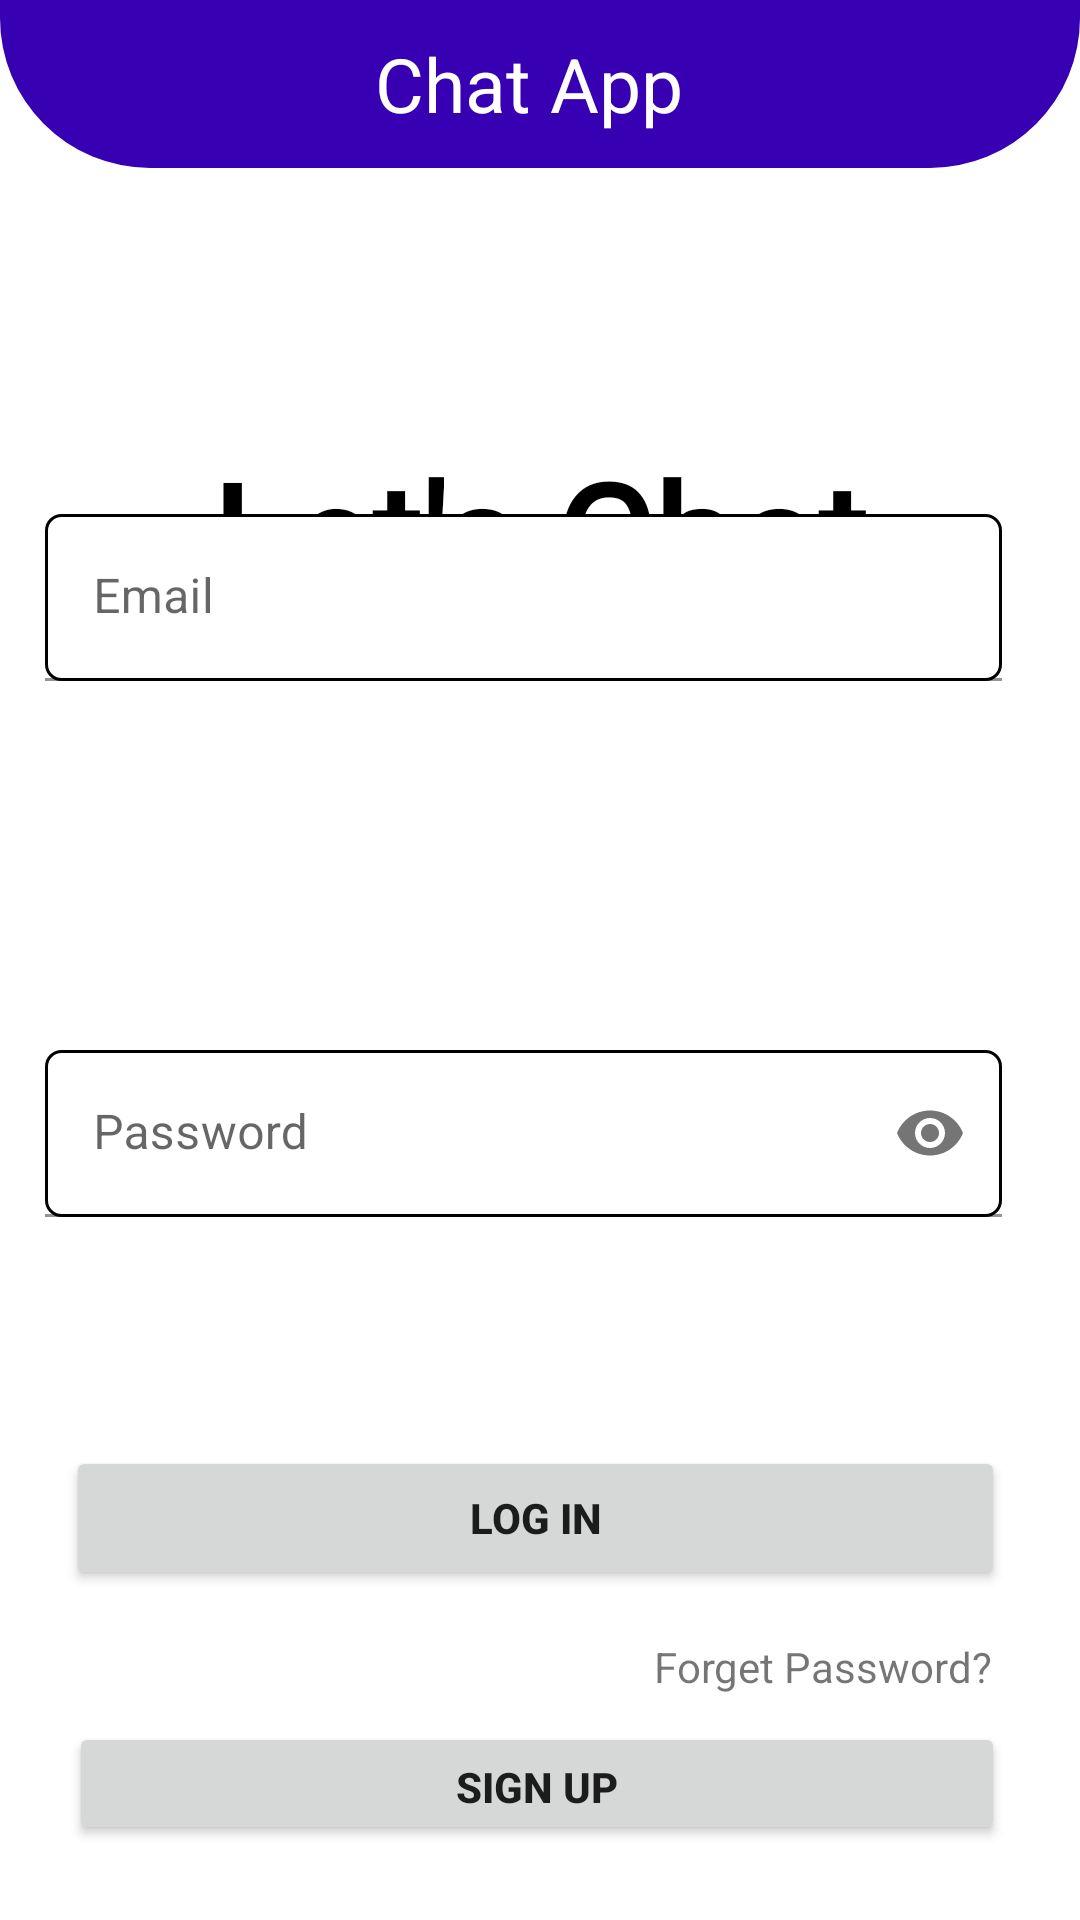

The Android layout XML behind this screen, and the referenced resources:
<!-- AndroidManifest.xml: application theme Theme.MyApplication -->
<!-- res/layout/activity_start.xml -->
<?xml version="1.0" encoding="utf-8"?>
<RelativeLayout xmlns:android="http://schemas.android.com/apk/res/android"
    xmlns:app="http://schemas.android.com/apk/res-auto"
    xmlns:tools="http://schemas.android.com/tools"
    android:id="@+id/progbar"
    android:layout_width="match_parent"
    android:layout_height="match_parent"
    tools:context=".login.StartActivity">

    <include
        android:id="@+id/starttoolbar"
        layout="@layout/toolbar" />

    <TextView
        android:layout_width="wrap_content"
        android:layout_height="wrap_content"
        android:layout_centerHorizontal="true"
        android:layout_marginTop="145dp"
        android:fontFamily="@font/aguafina_script"
        android:text="Let's Chat"
        android:textColor="@color/black"
        android:textSize="50dp"
        android:textStyle="bold" />

    <Button
        android:id="@+id/btnlogin"
        android:layout_width="match_parent"
        android:layout_height="wrap_content"
        android:layout_alignParentStart="true"
        android:layout_alignParentTop="true"
        android:layout_centerInParent="true"
        android:layout_marginStart="22dp"
        android:layout_marginTop="482dp"
        android:layout_marginEnd="25dp"
        android:layout_marginBottom="25dp"
        android:padding="12dp"
        android:text="Log In"
        android:textStyle="bold" />

    <Button
        android:id="@+id/btnpassword"
        android:layout_width="match_parent"
        android:layout_height="wrap_content"
        android:layout_alignParentStart="true"
        android:layout_alignParentTop="true"
        android:layout_centerInParent="true"
        android:layout_marginStart="23dp"
        android:layout_marginTop="574dp"
        android:layout_marginEnd="25dp"
        android:layout_marginBottom="25dp"
        android:padding="12dp"
        android:text="Sign Up"
        android:textStyle="bold" />

    <com.google.android.material.textfield.TextInputLayout
        android:id="@+id/email"
        android:layout_width="match_parent"
        android:layout_height="wrap_content"
        android:layout_alignParentStart="true"
        android:layout_alignParentEnd="true"
        android:layout_alignParentBottom="true"
        android:layout_centerHorizontal="true"
        android:layout_marginStart="15dp"
        android:layout_marginEnd="26dp"
        android:layout_marginBottom="413dp"

        android:hint="Email">

        <com.google.android.material.textfield.TextInputEditText
            android:id="@+id/edemail"
            android:layout_width="match_parent"
            android:layout_height="wrap_content"
            android:background="@drawable/main"
            android:inputType="textEmailAddress"

            />
    </com.google.android.material.textfield.TextInputLayout>

    <com.google.android.material.textfield.TextInputLayout
        android:layout_width="match_parent"
        android:layout_height="wrap_content"
        android:layout_marginStart="15dp"
        android:layout_marginTop="350dp"
        android:layout_marginEnd="26dp"
        android:layout_marginBottom="413dp"
        android:hint="Password"
        app:passwordToggleEnabled="true">

        <com.google.android.material.textfield.TextInputEditText
            android:id="@+id/edpasswoed"
            android:layout_width="match_parent"
            android:layout_height="wrap_content"
            android:background="@drawable/main"
            android:inputType="textPassword" />

    </com.google.android.material.textfield.TextInputLayout>

    <ProgressBar
        android:id="@+id/progressBar"
        style="?android:attr/progressBarStyle"
        android:layout_width="wrap_content"
        android:layout_height="wrap_content"
        android:layout_alignParentStart="true"
        android:layout_alignParentTop="true"
        android:layout_alignParentEnd="true"
        android:layout_centerHorizontal="true"
        android:layout_marginStart="185dp"
        android:layout_marginTop="425dp"
        android:layout_marginEnd="178dp"
        android:layout_weight="1"
        android:visibility="invisible" />

    <TextView
        android:id="@+id/resetpassword"
        android:layout_width="161dp"
        android:layout_height="wrap_content"
        android:layout_alignParentStart="true"
        android:layout_alignParentTop="true"
        android:layout_marginStart="218dp"
        android:layout_marginTop="546dp"
        android:text="Forget Password?" />

</RelativeLayout>
<!-- res/layout/toolbar.xml (included above) -->
<?xml version="1.0" encoding="utf-8"?>
<Toolbar xmlns:android="http://schemas.android.com/apk/res/android"
    android:id="@+id/toolbar"
    android:layout_width="match_parent"
    android:layout_height="wrap_content"
    android:background="@drawable/toolbarbackground"
    android:popupTheme="@menu/mymenu"
    >

    <TextView
        android:layout_width="wrap_content"
        android:layout_height="wrap_content"
        android:layout_marginStart="125dp"
        android:gravity="center"
        android:text="Chat App"
        android:textColor="@color/white"
        android:textSize="25dp" />
</Toolbar>
<!-- resources referenced by this layout -->
<resources>
  <!-- drawable main (drawable) -->
  <?xml version="1.0" encoding="utf-8"?>
  <shape xmlns:android="http://schemas.android.com/apk/res/android">
      <solid android:color="@color/white" />
      <stroke
          android:width="1dp"
          android:color="@color/black" />
      <corners android:radius="5dp" />
  </shape>
  <!-- drawable toolbarbackground (drawable) -->
  <?xml version="1.0" encoding="utf-8"?>
  <shape xmlns:android="http://schemas.android.com/apk/res/android">
      <solid android:color="@color/purple_700" />
      <corners
          android:bottomLeftRadius="50dp"
          android:bottomRightRadius="50dp" />
  </shape>
  <style name="Theme.MyApplication" parent="Theme.MaterialComponents.DayNight.NoActionBar">
          
          <item name="colorPrimary">@color/purple_500</item>
          <item name="colorPrimaryVariant">@color/purple_700</item>
          <item name="colorOnPrimary">@color/white</item>
          
          <item name="colorSecondary">@color/teal_200</item>
          <item name="colorSecondaryVariant">@color/teal_700</item>
          <item name="colorOnSecondary">@color/black</item>
          
          <item name="android:statusBarColor" tools:targetApi="l">?attr/colorPrimaryVariant</item>
          
      </style>
  <!-- not gathered from this repository: default colours our renderer supplied (Android Studio template values) -->
  <color name="purple_500">#FF6200EE</color>
  <color name="purple_700">#FF3700B3</color>
  <color name="teal_200">#FF03DAC5</color>
  <color name="teal_700">#FF018786</color>
  <color name="black">#FF000000</color>
  <color name="white">#FFFFFFFF</color>
</resources>
